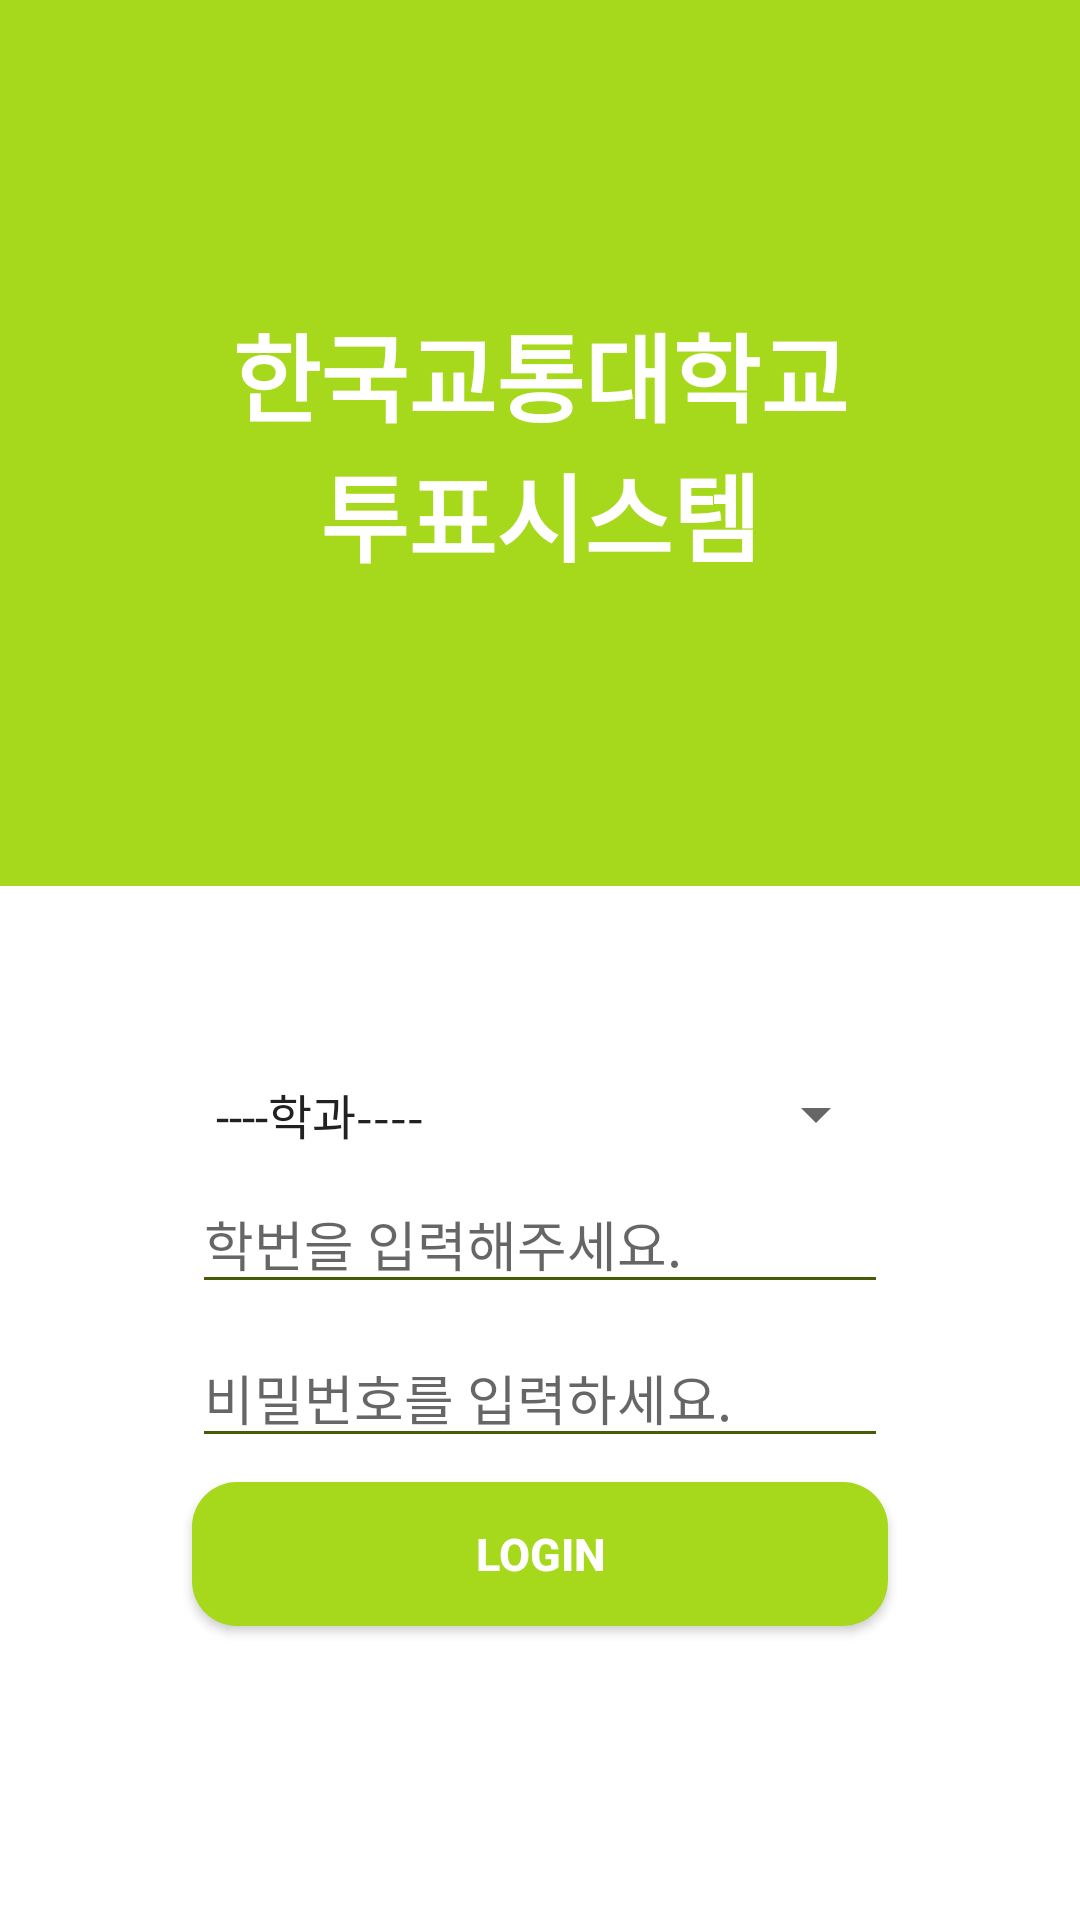

Android layout source for this screen:
<!-- AndroidManifest.xml: application theme MyNoActionBar -->
<!-- res/layout/activity_main.xml -->
<?xml version="1.0" encoding="utf-8"?>
<LinearLayout xmlns:android="http://schemas.android.com/apk/res/android"
    xmlns:app="http://schemas.android.com/apk/res-auto"
    xmlns:tools="http://schemas.android.com/tools"
    android:layout_width="match_parent"
    android:layout_height="match_parent"
    tools:context=".MainActivity"
    android:orientation="vertical">


    <LinearLayout
        android:orientation="vertical"
        android:gravity="center"
        android:layout_weight="6"
        android:layout_width="match_parent"
        android:layout_height="0dp"
        android:background="@color/colorPoint">


        <TextView
            android:layout_width="wrap_content"
            android:layout_height="wrap_content"
            android:text="한국교통대학교"
            android:textSize="32dp"
            android:textColor="#FFFFFF"
            android:textStyle="bold"/>
        <TextView
            android:layout_width="wrap_content"
            android:layout_height="wrap_content"
            android:text="투표시스템"
            android:textSize="32dp"
            android:textColor="#FFFFFF"
            android:textStyle="bold"/>

    </LinearLayout>

    <LinearLayout
        android:layout_weight="7"
        android:layout_width="match_parent"
        android:layout_height="0dp"
        android:background="#FFFFFF"
        android:orientation="vertical">


        <Spinner
            android:spinnerMode="dropdown"
            android:scrollbars="vertical"
            android:id="@+id/login_major_spinner"
            android:layout_marginTop="64dp"
            android:layout_marginHorizontal="64dp"
            android:layout_width="match_parent"
            android:layout_height="wrap_content"
            android:entries="@array/major">
        </Spinner>

        <EditText
            android:layout_marginTop="8dp"
            android:id="@+id/userid_ev"
            android:layout_marginHorizontal="64dp"
            android:layout_width="match_parent"
            android:layout_height="wrap_content"
            android:textColorHighlight="@color/colorPointDark"
            android:textColor="@color/colorPointDark"
            android:hint="학번을 입력해주세요."
            android:backgroundTint="@color/colorPointDark"/>

        <EditText
            android:inputType="textPassword"
            android:layout_marginTop="8dp"
            android:id="@+id/userpwd_ev"
            android:layout_marginHorizontal="64dp"
            android:layout_width="match_parent"
            android:layout_height="wrap_content"
            android:textColorHighlight="@color/colorPointDark"
            android:textColor="@color/colorPointDark"
            android:hint="비밀번호를 입력하세요."
            android:backgroundTint="@color/colorPointDark"/>

        <Button
            android:id="@+id/login_btn"
            android:background="@drawable/loginbutton_shape"
            android:text="LOGIN"
            android:textColor="#FFFFFF"
            android:layout_marginHorizontal="64dp"
            android:layout_marginTop="8dp"
            android:layout_width="match_parent"
            android:layout_height="wrap_content"
            android:textSize="15dp"
            android:textStyle="bold"/>

    </LinearLayout>


</LinearLayout>
<!-- resources referenced by this layout -->
<resources>
  <string-array name="major">
          <item>----학과----</item>
          <item>컴퓨터정보공학과</item>
          <item>철도경영물류학과</item>
          <item>철도인프라공학과</item>
          <item>철도차량공학과</item>
          <item>철도전기전자전공학과</item>
          <item>철도운전공학과</item>
      </string-array>
  <color name="colorPoint">#A6D81B</color>
  <color name="colorPointDark">#455C05</color>
  <!-- drawable loginbutton_shape (drawable) -->
  <?xml version="1.0" encoding="utf-8"?>
  <ripple xmlns:android="http://schemas.android.com/apk/res/android" android:color="@color/colorPoint">
  
      <item>
          <shape android:shape="rectangle">
              <solid android:color="@color/colorPoint"/>
              <corners android:bottomLeftRadius="15dp"
                  android:bottomRightRadius="15dp"
                  android:topRightRadius="15dp"
                  android:topLeftRadius="15dp" />
          </shape>
  
      </item>
  
  </ripple>
  <style name="MyNoActionBar" parent="Theme.AppCompat.Light.NoActionBar">
          <item name="colorPrimary">@color/colorPrimary</item>
          <item name="colorPrimaryDark">@color/colorPrimaryDark</item>
          <item name="colorAccent">@color/colorAccent</item>
          <item name="windowActionBar">false</item>
          <item name="windowNoTitle">true</item>
      </style>
  <color name="colorPrimary">#FCF19A</color>
  <color name="colorPrimaryDark">#F2F0EDED</color>
  <color name="colorAccent">#A6D81B</color>
</resources>
